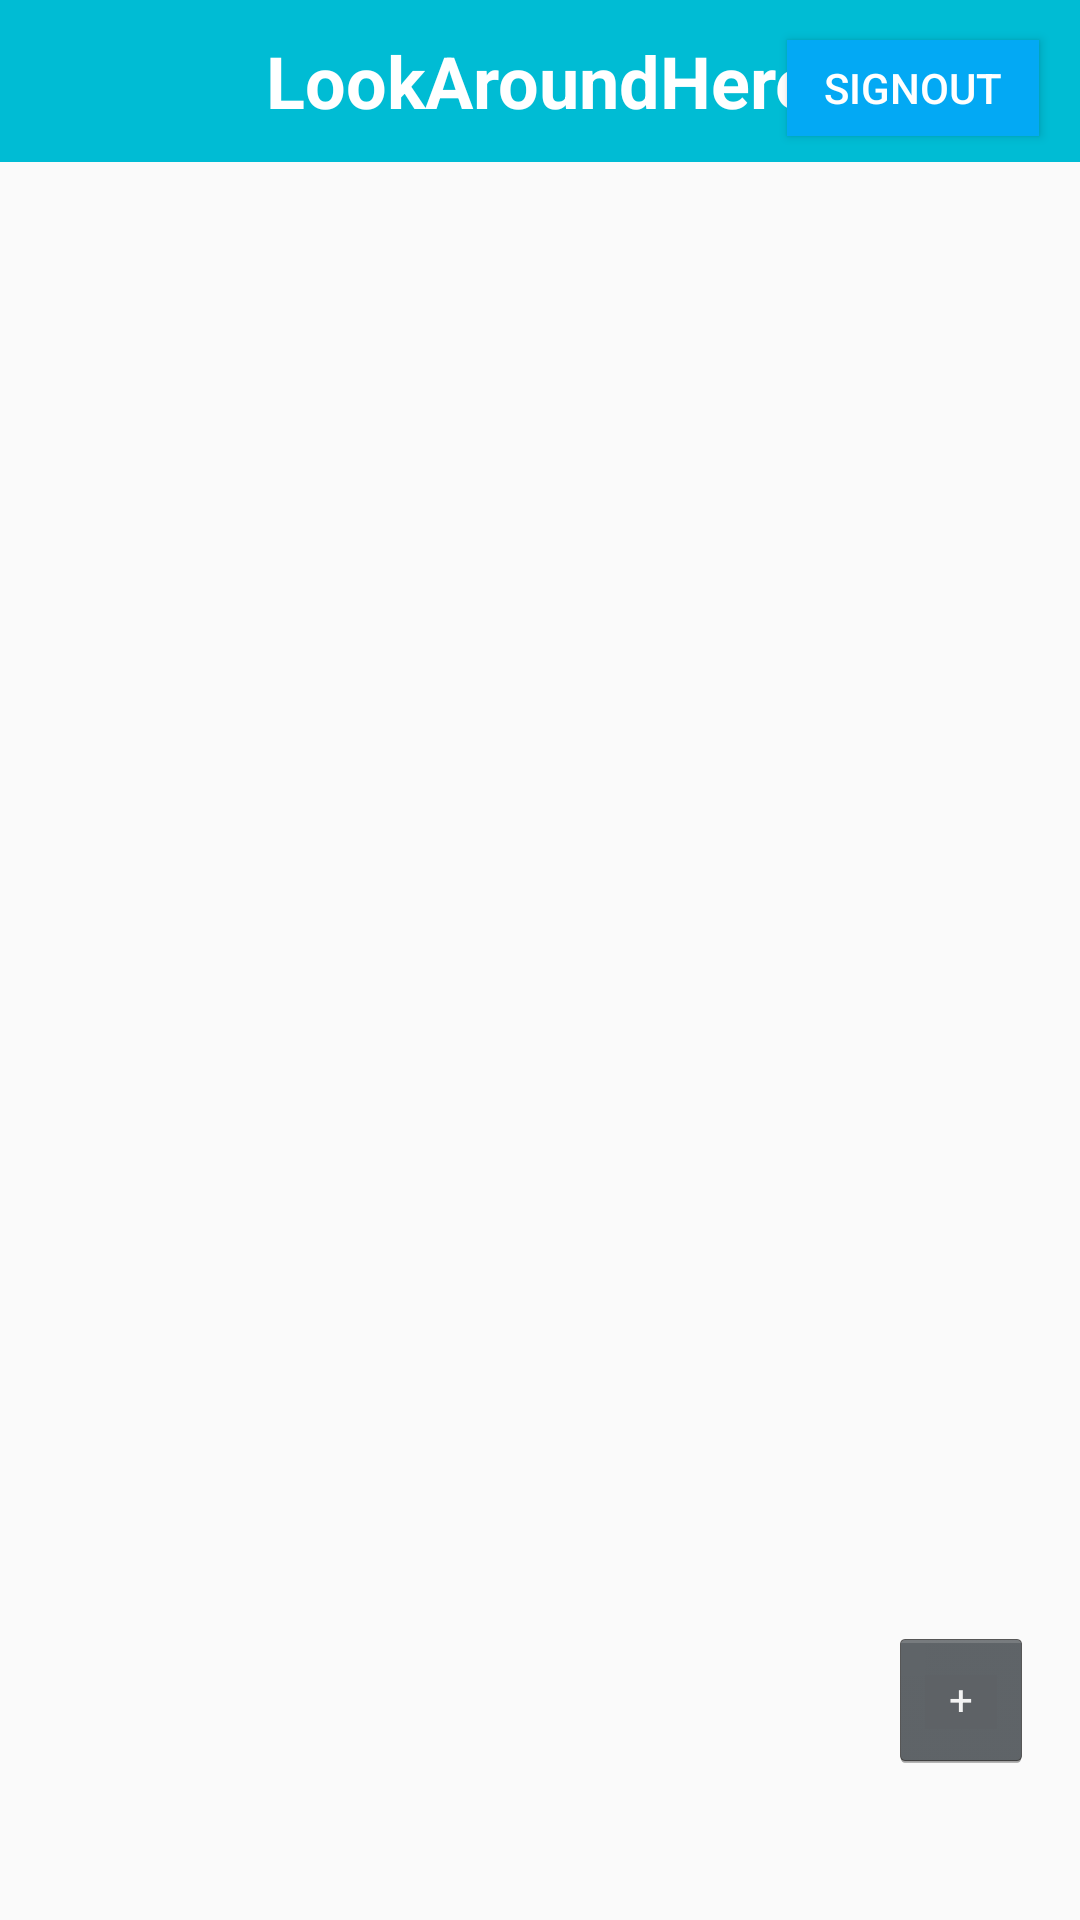

Reconstruct the res/layout file that produces this screen, plus the resources it refers to.
<!-- AndroidManifest.xml: application theme Theme.AppCompat.Light.NoActionBar -->
<!-- res/layout/gloabl_view.xml -->
<?xml version="1.0" encoding="utf-8"?>
<androidx.constraintlayout.widget.ConstraintLayout
    xmlns:android="http://schemas.android.com/apk/res/android"
    xmlns:app="http://schemas.android.com/apk/res-auto"
    xmlns:tools="http://schemas.android.com/tools"
    android:layout_width="match_parent"
    android:layout_height="match_parent">

    <TextView
        android:id="@+id/LookAroundHere"
        android:layout_width="0dp"
        android:layout_height="54dp"
        android:background="#00BCD4"
        android:gravity="center"
        android:text="@string/lookaroundhere"
        android:textColor="#FFFFFF"
        android:textSize="24sp"
        android:textStyle="bold"
        app:layout_constraintBottom_toBottomOf="parent"
        app:layout_constraintEnd_toEndOf="parent"
        app:layout_constraintHorizontal_bias="0.0"
        app:layout_constraintStart_toStartOf="parent"
        app:layout_constraintTop_toTopOf="parent"
        app:layout_constraintVertical_bias="0" />

    <Button
        android:id="@+id/GlobalSignOut"
        android:layout_width="84dp"
        android:layout_height="32dp"
        android:background="#03A9F4"
        android:onClick="GlobalToSignOuT"
        android:text="@string/SignOut"
        android:textColor="#FFFFFF"
        app:layout_constraintBottom_toBottomOf="parent"
        app:layout_constraintEnd_toEndOf="parent"
        app:layout_constraintHorizontal_bias="0.951"
        app:layout_constraintStart_toStartOf="parent"
        app:layout_constraintTop_toTopOf="parent"
        app:layout_constraintVertical_bias="0.022" />

    <Button
        android:id="@+id/globalTakeAPhoto"
        android:layout_width="wrap_content"
        android:layout_height="wrap_content"
        android:text="@string/TakePhotos"
        android:onClick="TakePhotosGlobal"
        style="@android:style/Widget.Holo.Button.Small"
        app:layout_constraintBottom_toBottomOf="parent"
        app:layout_constraintEnd_toEndOf="parent"
        app:layout_constraintHorizontal_bias="0.95"
        app:layout_constraintStart_toStartOf="parent"
        app:layout_constraintTop_toTopOf="parent"
        app:layout_constraintVertical_bias="0.916" />

    <androidx.recyclerview.widget.RecyclerView
        android:id="@+id/global_recyclerview"
        android:layout_width="0dp"
        android:layout_height="0dp"
        app:layout_constraintBottom_toBottomOf="parent"
        app:layout_constraintEnd_toEndOf="parent"
        app:layout_constraintHorizontal_bias="0.0"
        app:layout_constraintStart_toStartOf="parent"
        app:layout_constraintTop_toBottomOf="@+id/LookAroundHere"
        app:layout_constraintVertical_bias="0.0" />
</androidx.constraintlayout.widget.ConstraintLayout>
<!-- resources referenced by this layout -->
<resources>
  <string name="SignOut">SignOut</string>
  <string name="TakePhotos">+</string>
  <string name="lookaroundhere">LookAroundHere</string>
</resources>
